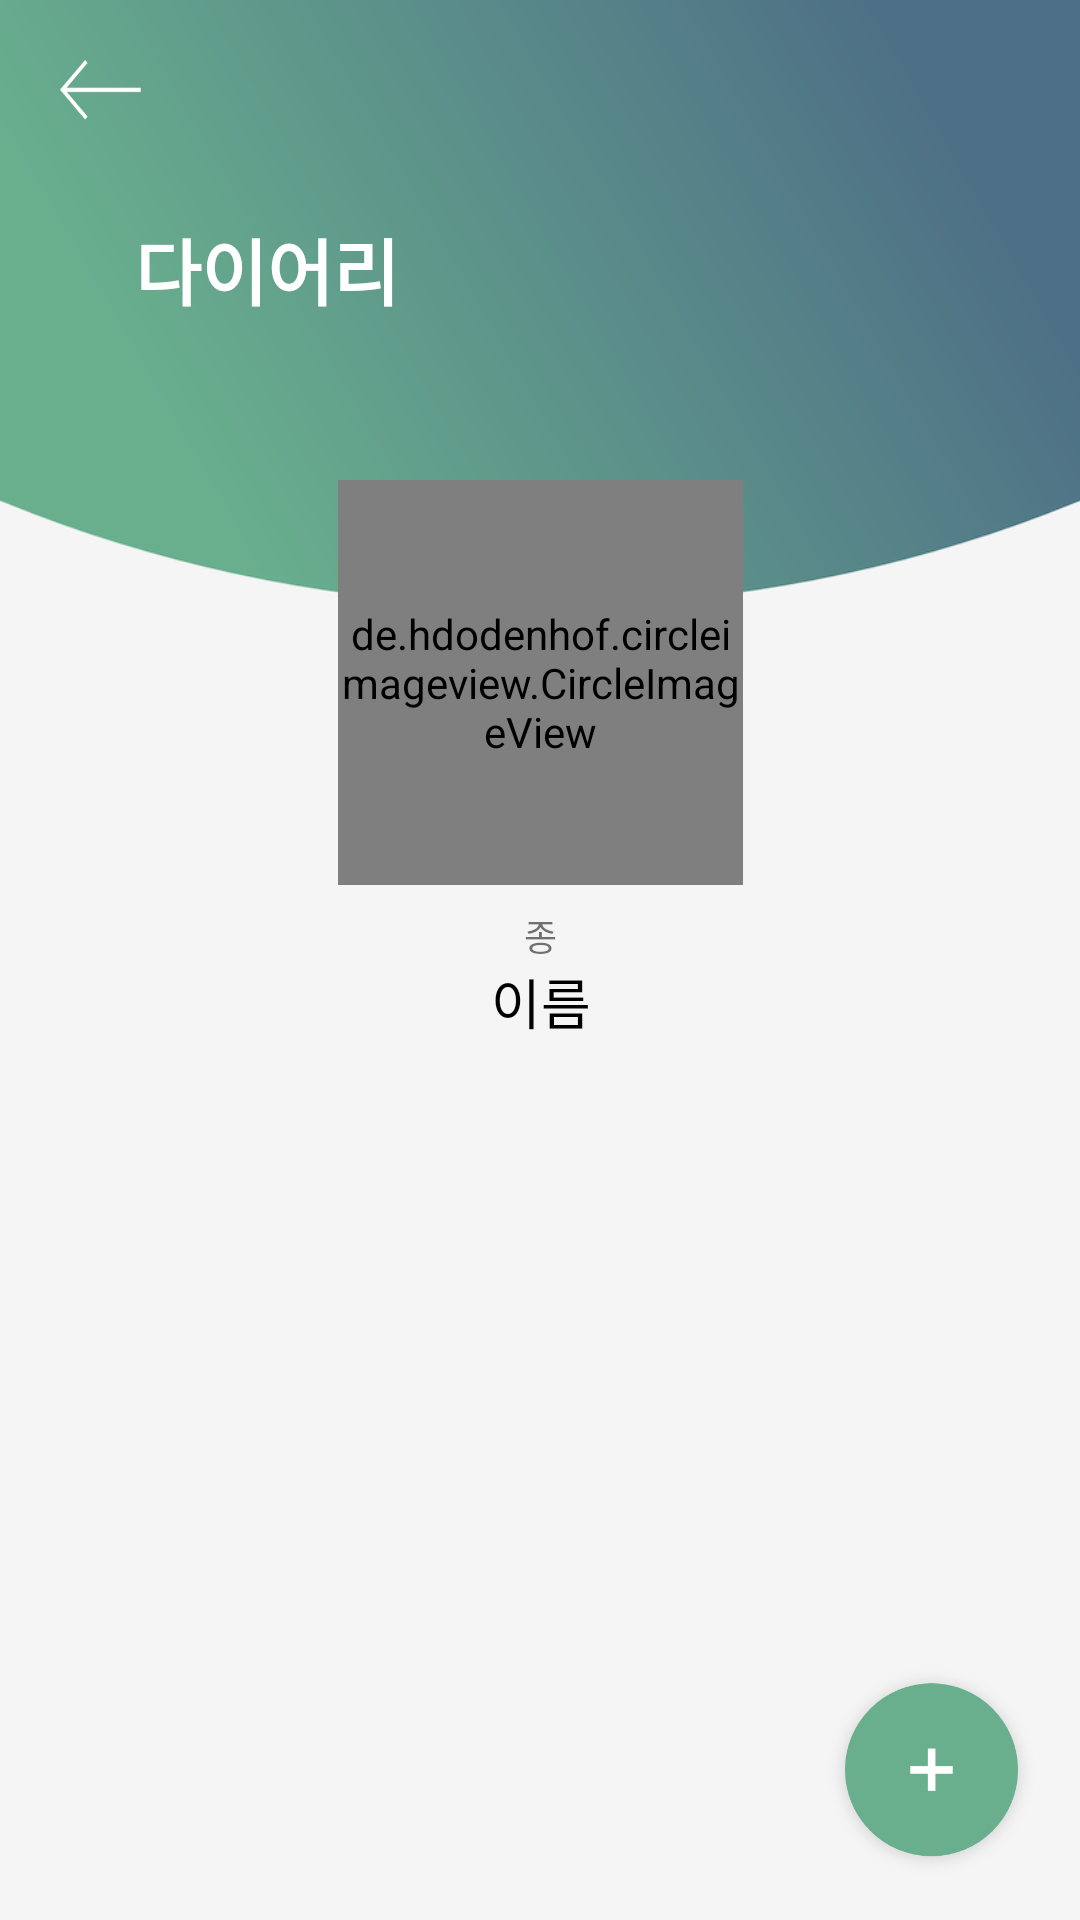

Layout XML and referenced resources for this Android screen:
<!-- AndroidManifest.xml: application theme Theme.Dailygreen_app -->
<!-- res/layout/fragment_diary_list.xml -->
<?xml version="1.0" encoding="utf-8"?>
<androidx.constraintlayout.widget.ConstraintLayout xmlns:android="http://schemas.android.com/apk/res/android"
    xmlns:app="http://schemas.android.com/apk/res-auto"
    xmlns:tools="http://schemas.android.com/tools"
    android:layout_width="match_parent"
    android:layout_height="match_parent"
    android:background="@drawable/background_diary">

    <TextView
        android:id="@+id/textView7"
        android:layout_width="wrap_content"
        android:layout_height="wrap_content"
        android:layout_marginStart="45dp"
        android:layout_marginTop="72dp"
        android:text="다이어리"
        android:textColor="@color/white"
        android:textSize="24sp"
        android:textStyle="bold"
        app:layout_constraintStart_toStartOf="parent"
        app:layout_constraintTop_toTopOf="parent" />

    <androidx.core.widget.NestedScrollView
        android:layout_width="396dp"
        android:layout_height="0dp"
        android:layout_marginTop="8dp"
        android:fillViewport="true"
        app:layout_constraintBottom_toBottomOf="parent"
        app:layout_constraintEnd_toEndOf="parent"
        app:layout_constraintStart_toStartOf="parent"
        app:layout_constraintTop_toBottomOf="@+id/textView7">

        <LinearLayout
            android:layout_width="match_parent"
            android:layout_height="wrap_content"
            android:gravity="center_horizontal"
            android:orientation="vertical">

            <de.hdodenhof.circleimageview.CircleImageView
                android:id="@+id/img_diary_list"
                android:layout_width="135dp"
                android:layout_height="135dp"
                android:layout_marginTop="45dp"
                android:src="@drawable/blankface" />

            <TextView
                android:id="@+id/text_species_diary_list"
                android:layout_width="wrap_content"
                android:layout_height="wrap_content"
                android:layout_marginTop="8dp"
                android:text="종"
                android:textSize="12sp" />

            <TextView
                android:id="@+id/text_name_diary_list"
                android:layout_width="wrap_content"
                android:layout_height="wrap_content"
                android:text="이름"
                android:textAlignment="viewEnd"
                android:textColor="@color/black"
                android:textSize="18sp" />

            <androidx.recyclerview.widget.RecyclerView
                android:id="@+id/recyclerview_diary_detail"
                android:layout_width="match_parent"
                android:layout_height="wrap_content"
                android:layout_marginLeft="40dp"
                android:layout_marginTop="20dp"
                android:layout_marginRight="40dp" />

        </LinearLayout>
    </androidx.core.widget.NestedScrollView>

    <android.widget.Button
        android:id="@+id/btn_back"
        android:layout_width="27dp"
        android:layout_height="20dp"
        android:layout_marginStart="20dp"
        android:layout_marginTop="20dp"
        android:background="@drawable/icon_back_white"
        app:layout_constraintStart_toStartOf="parent"
        app:layout_constraintTop_toTopOf="parent" />

    <android.widget.Button
        android:id="@+id/btn_addDiary"
        android:layout_width="75dp"
        android:layout_height="75dp"
        android:layout_marginEnd="12dp"
        android:layout_marginBottom="12dp"
        android:background="@drawable/plusplnat"
        android:elevation="5dp"
        android:textAppearance="@style/TextAppearance.AppCompat.Large"
        app:layout_constraintBottom_toBottomOf="parent"
        app:layout_constraintEnd_toEndOf="parent" />
</androidx.constraintlayout.widget.ConstraintLayout>
<!-- resources referenced by this layout -->
<resources>
  <color name="black">#FF000000</color>
  <color name="white">#FFFFFFFF</color>
  <!-- drawable background_diary: png bitmap (drawable, 86618 bytes) -->
  <!-- drawable blankface: png bitmap (drawable-v24, 4406 bytes) -->
  <!-- drawable icon_back_white: png bitmap (drawable, 1039 bytes) -->
  <!-- drawable plusplnat: png bitmap (drawable-v24, 20771 bytes) -->
  <style name="Theme.Dailygreen_app" parent="Theme.MaterialComponents.DayNight.NoActionBar">
          
          <item name="colorPrimary">#507486</item>
          <item name="colorPrimaryVariant">#507486</item>
          <item name="colorOnPrimary">@color/white</item>
          
          <item name="colorSecondary">@color/teal_200</item>
          <item name="colorSecondaryVariant">@color/teal_700</item>
          <item name="colorOnSecondary">@color/black</item>
          
          <item name="android:statusBarColor" tools:targetApi="l">?attr/colorPrimaryVariant</item>
          
          <item name="android:timePickerStyle">@style/MyTimePickerTheme</item>
      </style>
  <color name="teal_200">#FF03DAC5</color>
  <color name="teal_700">#FF018786</color>
  <style name="MyTimePickerTheme" parent="android:Widget.Material.Light.TimePicker">
          <item name="android:timePickerMode">spinner</item>
      </style>
</resources>
